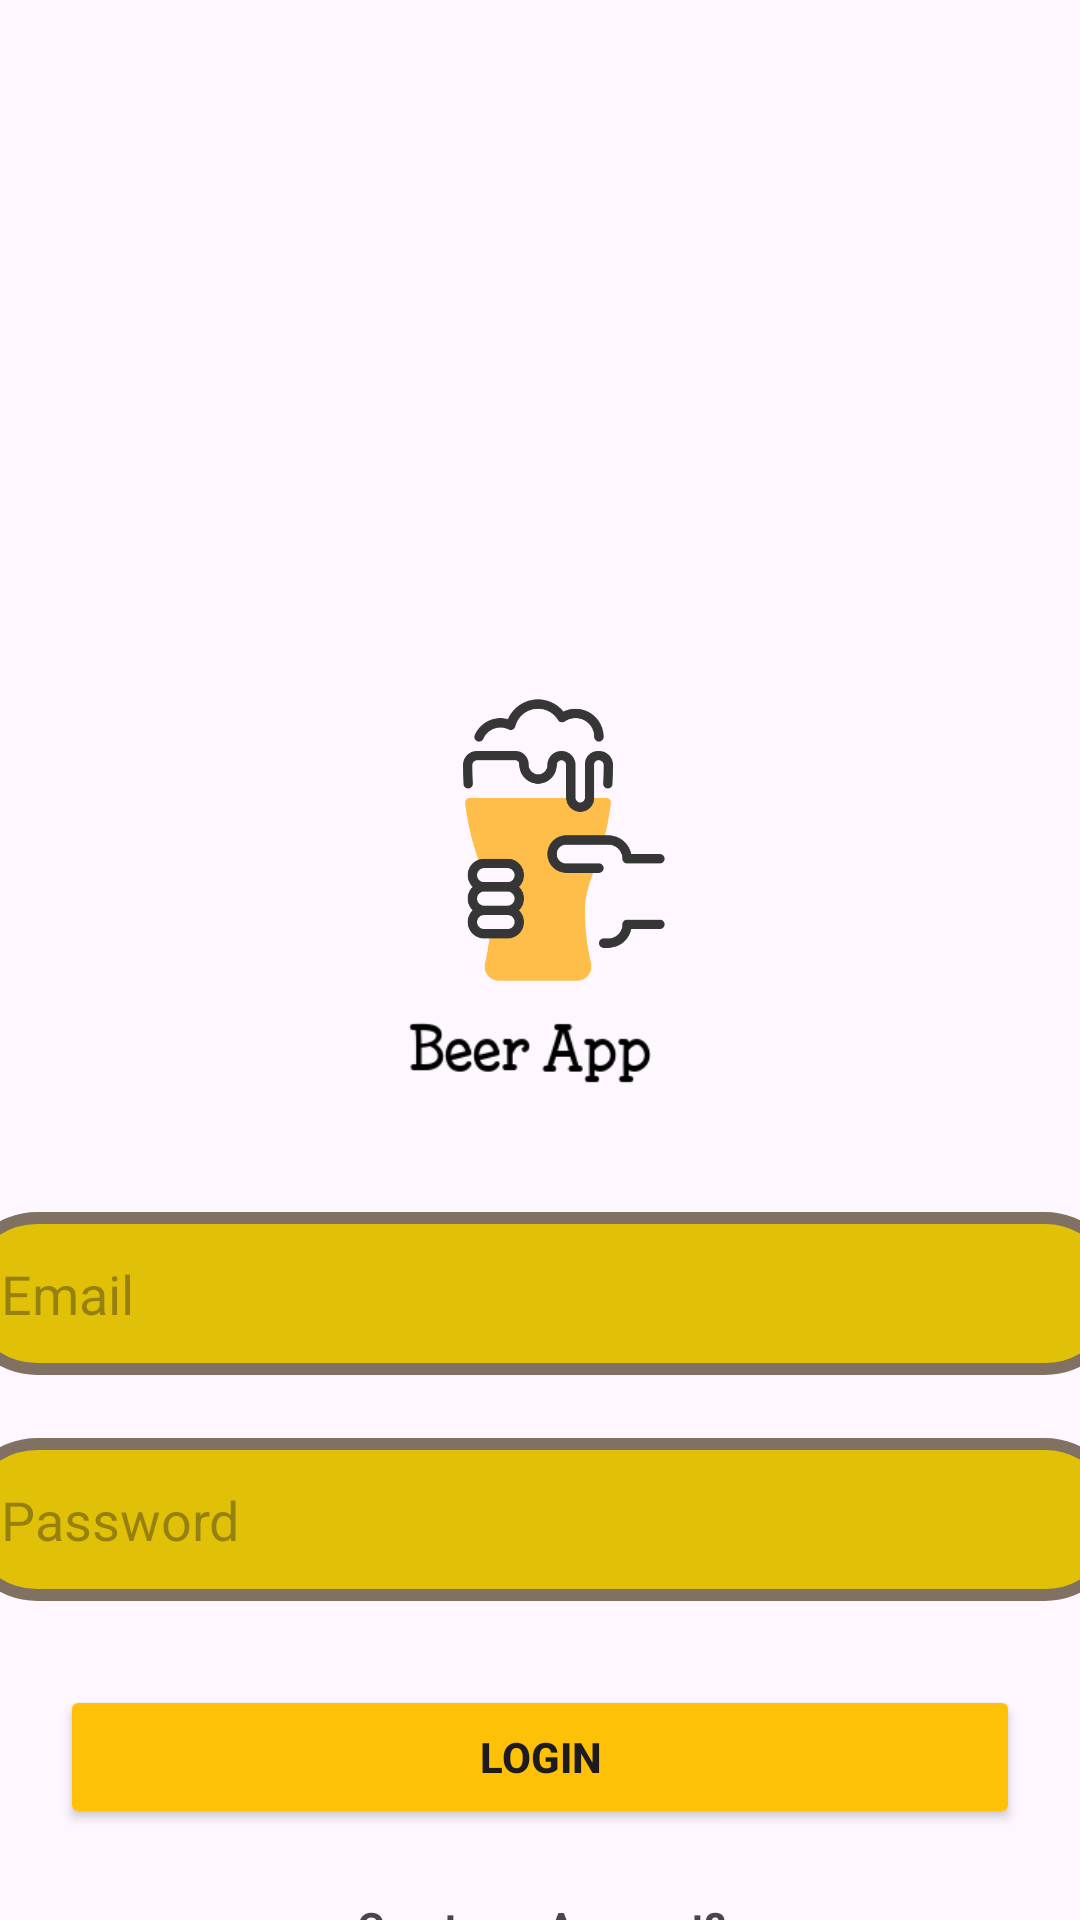

This screen was rendered from an Android layout file. Write that file and the resources it references.
<!-- AndroidManifest.xml: application theme Theme.BeerApp -->
<!-- res/layout/activity_login.xml -->
<androidx.constraintlayout.widget.ConstraintLayout xmlns:android="http://schemas.android.com/apk/res/android"
    xmlns:app="http://schemas.android.com/apk/res-auto"
    xmlns:tools="http://schemas.android.com/tools"
    android:layout_width="match_parent"
    android:layout_height="match_parent"
    tools:context=".activities.activity.LoginActivity">


    <ImageView
        android:id="@+id/imageViewicon"
        android:layout_width="100dp"
        android:layout_height="100dp"
        android:layout_marginTop="230dp"
        android:src="@drawable/ic_beer"
        app:layout_constraintEnd_toEndOf="parent"
        app:layout_constraintHorizontal_bias="0.498"
        app:layout_constraintStart_toStartOf="parent"
        app:layout_constraintTop_toTopOf="parent" />

    <ImageView
        android:id="@+id/imageName"
        android:layout_width="100dp"
        android:layout_height="50dp"
        android:layout_marginTop="328dp"
        android:src="@drawable/ic_name"
        app:layout_constraintEnd_toEndOf="parent"
        app:layout_constraintHorizontal_bias="0.498"
        app:layout_constraintStart_toStartOf="parent"
        app:layout_constraintTop_toTopOf="parent" />

    <EditText
        android:id="@+id/emailInput"
        android:layout_width="390dp"
        android:layout_height="wrap_content"
        android:layout_marginStart="10dp"
        android:layout_marginTop="26dp"
        android:layout_marginEnd="10dp"
        android:background="@drawable/round_cor"
        android:hint="Email"
        android:inputType="textEmailAddress"
        android:padding="15dp"
        app:layout_constraintEnd_toEndOf="parent"
        app:layout_constraintStart_toStartOf="parent"
        app:layout_constraintTop_toBottomOf="@+id/imageName" />

    <EditText
        android:id="@+id/passwordInput"
        android:layout_width="390dp"
        android:layout_height="wrap_content"
        android:layout_marginStart="10dp"
        android:layout_marginTop="21dp"
        android:layout_marginEnd="10dp"
        android:background="@drawable/round_cor"
        android:hint="Password"
        android:inputType="textPassword"
        android:padding="15dp"
        app:layout_constraintEnd_toEndOf="parent"
        app:layout_constraintStart_toStartOf="parent"
        app:layout_constraintTop_toBottomOf="@+id/emailInput" />

    <Button
        android:id="@+id/loginButton"
        android:layout_width="match_parent"
        android:layout_height="wrap_content"
        android:layout_marginStart="20dp"
        android:layout_marginTop="28dp"
        android:layout_marginEnd="20dp"
        android:backgroundTint="#FFC107"
        android:text="Login"
        android:textStyle="bold"
        app:layout_constraintEnd_toEndOf="parent"
        app:layout_constraintStart_toStartOf="parent"
        app:layout_constraintTop_toBottomOf="@+id/passwordInput" />

    <TextView
        android:id="@+id/createAccount"
        android:layout_width="wrap_content"
        android:layout_height="wrap_content"
        android:layout_marginStart="144dp"
        android:layout_marginTop="23dp"
        android:layout_marginEnd="143dp"
        android:contextClickable="true"
        android:text="Create an Account?"
        android:textStyle="bold"
        app:layout_constraintEnd_toEndOf="parent"
        app:layout_constraintStart_toStartOf="parent"
        app:layout_constraintTop_toBottomOf="@+id/loginButton" />

</androidx.constraintlayout.widget.ConstraintLayout>
<!-- resources referenced by this layout -->
<resources>
  <!-- drawable ic_beer: png bitmap (drawable, 16445 bytes) -->
  <!-- drawable ic_name: png bitmap (drawable, 2105 bytes) -->
  <!-- drawable round_cor (drawable) -->
  <?xml version="1.0" encoding="utf-8"?>
  <shape xmlns:android="http://schemas.android.com/apk/res/android">
      <solid android:color="#E0C108"/>
  <corners android:radius="30dp"/>
      <stroke android:width="4dp" android:color="#817163"/>
  
  </shape>
  <style name="Theme.BeerApp" parent="Base.Theme.BeerApp" />
  <style name="Base.Theme.BeerApp" parent="Theme.Material3.DayNight.NoActionBar">
          
          
      </style>
</resources>
